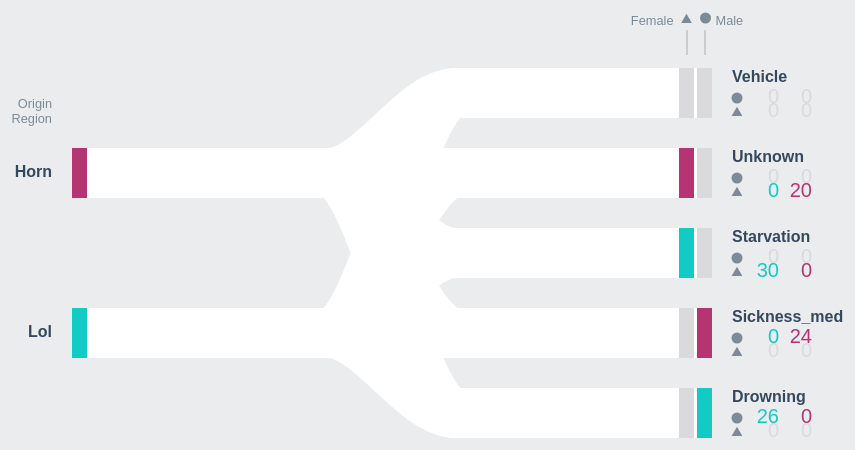
D3 v4 page, settled after 480 driven frames (8 s of simulated time); the page loaded 1 data file(s).


    console.log("hi")
    drawChart()
    function drawChart() {
      console.log("hi")
      // Data
      d3.json("data.json", function (dataset) {
        // Accessors
        console.log("hello")
        const sexAccessor = d => d.sex
        const sexes = ["male","female"]
        const sexIds = d3.range(sexes.length)

        const educationAccessor = d => d.education
        let educationNames = [...new Set([].concat.apply([],Array.from(dataset,d=> Object.keys(d.endpoint))))]
        console.log(educationNames)
        const educationIds = d3.range(educationNames.length)
        console.log(educationIds)
        const sesAccessor = d => d.ses
        let sesNames = [...new Set(Array.from(dataset,d=> d.ses))]
        console.log(sesNames)
          
        const sesIds = d3.range(sesNames.length)

        // probabilities
        const stackedProbabilities = {}
        dataset.forEach(startingPoint => {
          const key = getStatusKey(startingPoint)
          let stackedProbability = 0
          stackedProbabilities[key] = educationNames.map((education, i) => {
            stackedProbability += (startingPoint.endpoint[education]/100)
            if (i == educationNames.length - 1) {
              // account for rounding
              return 1
            } else {
              return stackedProbability
            }
          })
        })

        // persons
        let currentPersonId = 0
        function generatePerson(elapsed) {
          currentPersonId++
          const sex = getRandomValue(sexIds)
          const ses = getRandomValue(sesIds)
          const statusKey = getStatusKey({
            sex: sexes[sex],
            ses: sesNames[ses],
          })
          
          const probabilities = stackedProbabilities[statusKey]
          // console.log("female--Horn")
          const education = d3.bisect(probabilities, Math.random())

          return {
            id: currentPersonId,
            sex,
            ses,
            education,
            startTime: elapsed + getRandomNumberInRange(-0.1, 0.1),
            yJitter: getRandomNumberInRange(-15, 15)

          }
        }

        // dimensions
        let dimensions = {
          //width: d3.min([width, 1200]),
          width: 1200,
          height: 500,
          margin: {
            top: 10,
            right: 280,
            bottom: 10,
            left: 280,
          },
          pathHeight: 50,
          endsBarsWidth: 15,
          endingBarPadding: 3,
        }
        dimensions.boundedWidth = dimensions.width - dimensions.margin.left - dimensions.margin.right
        dimensions.boundedHeight = dimensions.height - dimensions.margin.top - dimensions.margin.bottom

        // canvas
        const wrapper = d3.select("#wrapper")
          .append("svg")
          .attr("width", dimensions.width)
          .attr("height", dimensions.height)

        const bounds = wrapper.append("g")
          .style("transform", `translate(${dimensions.margin.left}px, ${dimensions.margin.top}px)`)

        // scales
        const xScale = d3.scaleLinear()
          .domain([0, 1])
          .range([0, dimensions.boundedWidth])
          .clamp(true)

        const startYScale = d3.scaleLinear()
          .domain([sesIds.length, -1])
          .range([0, dimensions.boundedHeight])
        const endYScale = d3.scaleLinear()
          .domain([educationIds.length, -1])
          .range([0, dimensions.boundedHeight])

        const linkLineGenerator = d3.line()
          .x((d, i) => i * (dimensions.boundedWidth / 5))
          .y((d, i) => i <= 2
            ? startYScale(d[0])
            : endYScale(d[1])
          )
          .curve(d3.curveMonotoneX)

        const yTransitionProgressScale = d3.scaleLinear()
          .domain([0.45, 0.55])
          .range([0, 1])
          .clamp(true)

        const colorScale = d3.scaleLinear()
          .domain(d3.extent(sesIds))
          .range(["#12CBC4", "#B53471"])
          .interpolate(d3.interpolateHcl)

        // draw data
        const linkOptions = d3.merge(
          sesIds.map(startId => (
            educationIds.map(endId => (
              new Array(6).fill([startId, endId])
            ))
          ))
        )
        const linksGroup = bounds.append("g")
        const links = linksGroup.selectAll(".category-path")
          .data(linkOptions)
          .enter().append("path")
          .attr("class", "category-path")
          .attr("d", linkLineGenerator)
          .attr("stroke-width", dimensions.pathHeight)

        // draw peripherals
        const trianglePoints = [
          " 0, 0",
          " 0, 0",
          " 0, 0",
        ].join(" ")


        const startingLabelsGroup = bounds.append("g")
          .style("transform", "translateX(-20px)")
        const startingLabels = startingLabelsGroup.selectAll(".start-label")
          .data(sesIds)
          .enter().append("text")
          .attr("class", "label start-label")
          .attr("y", (d, i) => startYScale(i))
          .text((d, i) => sentenceCase(sesNames[i]))
        const startLabel = startingLabelsGroup.append("text")
          .attr("class", "start-title")
          .attr("y", startYScale(sesIds[sesIds.length - 1]) - 65)
          .text("Origin")
        const startLabelLineTwo = startingLabelsGroup.append("text")
          .attr("class", "start-title")
          .attr("y", startYScale(sesIds[sesIds.length - 1]) - 50)
          .text("Region")
        const startingBars = startingLabelsGroup.selectAll(".start-bar")
          .data(sesIds)
          .enter().append("rect")
          .attr("x", 20)
          .attr("y", d => startYScale(d) - (dimensions.pathHeight / 2))
          .attr("width", dimensions.endsBarsWidth)
          .attr("height", dimensions.pathHeight)
          .attr("fill", colorScale)

        const endingLabelsGroup = bounds.append("g")
          .style("transform", `translateX(${dimensions.boundedWidth + 20}px)`)

        const endingLabels = endingLabelsGroup.selectAll(".end-label")
          .data(educationNames)
          .enter().append("text")
          .attr("class", "label end-label")
          .attr("y", (d, i) => endYScale(i) - 15)
          .text(d => d)

          const legendGroup = bounds.append("g")
    .attr("class", "legend")
    .attr("transform", `translate(${dimensions.boundedWidth}, 5)`)
  
    const femaleLegend = legendGroup.append("g")
    .attr("transform", `translate(${-dimensions.endsBarsWidth * 1.5 + dimensions.endingBarPadding + 1}, 0)`)
  
    var triangle = d3.symbol()
            .type(d3.symbolTriangle)
            .size(50)
            
    femaleLegend.append("path")
    .attr("d", triangle)
    .attr("transform", "translate(-7, 2)")
  
    femaleLegend.append("text")
    .attr("class", "legend-text-left")
    .text("Female")
    .attr("x", -20)
    .attr("y", 4)
  
    femaleLegend.append("line")
    .attr("class", "legend-line")
    .attr("x1", -dimensions.endsBarsWidth / 2 + 19)
    .attr("x2", -dimensions.endsBarsWidth / 2 + 19)
    .attr("y1", 12)
    .attr("y2", 37)
  
    const maleLegend = legendGroup.append("g")
    .attr("transform", `translate(${-dimensions.endsBarsWidth / 2 - 4}, 0)`)
  
    maleLegend.append("circle")
    .attr("r", 5.5)
    .attr("transform", "translate(5, 0)")
  
    maleLegend.append("text")
    .attr("class", "legend-text-right")
    .text("Male")
    .attr("x", 15)
    .attr("y", 4)
  
    maleLegend.append("line")
    .attr("class", "legend-line")
    .attr("x1", -dimensions.endsBarsWidth / 2 - 6)
    .attr("x2", -dimensions.endsBarsWidth / 2 - 6)
    .attr("y1", 12)
    .attr("y2", 37)


        // draw data
        const femaleMarkers = endingLabelsGroup.selectAll(".female-marker")
          .data(educationIds)
          .enter().append("circle")
          .attr("class", "ending-marker female-marker")
          .attr("r", 5.5)
          .attr("cx", 5)
          .attr("cy", d => endYScale(d) + 5)

          var triangle = d3.symbol()
            .type(d3.symbolTriangle)
            .size(50)
            
        const maleMarkers = endingLabelsGroup.selectAll(".male-marker")
          .data(educationIds)
          .enter().append("path")
          .attr("class", "ending-marker male-marker")
          .attr("d", triangle)
          .attr("transform", d => `translate(5, ${endYScale(d) + 20})`)

        // number of units flowing into system
        const maxPeople = 100
        let people = []
        const markersGroup = bounds.append("g")
          .attr("class", "markers-group")


        const endingBarGroup = bounds.append("g")
          .attr("transform", `translate(${dimensions.boundedWidth}, 0)`)

        function updateMarkers(elapsed) {
          //keep labels from writing on top of each other.
          endingLabelsGroup.selectAll(".ending-value").html("")
          //

          const xProgressAccessor = d => (elapsed - d.startTime) / 5000
          if (people.length < maxPeople) {
            people = [
              ...people,
              ...d3.range(2).map(() => generatePerson(elapsed)),
            ]
          }

          const females = markersGroup.selectAll(".marker-circle")
            .data(people.filter(d => (
              xProgressAccessor(d) < 1
              && sexAccessor(d) == 0
            )), d => d.id)
          females.enter().append("circle")
            .attr("class", "marker marker-circle")
            .attr("r", 5.5)
            .style("opacity", 0)
          females.exit().remove()

          const males = markersGroup.selectAll(".marker-triangle")
            .data(people.filter(d => (
              xProgressAccessor(d) < 1
              && sexAccessor(d) == 1
            )), d => d.id)

            var triangle = d3.symbol()
            .type(d3.symbolTriangle)
            .size(50)
          males.enter().append("path")
            .attr("class", "marker marker-triangle")
            .attr("d", triangle)
            .style("opacity", 0)
          males.exit().remove()

          const markers = d3.selectAll(".marker")
          markers.style("transform", d => {
            const x = xScale(xProgressAccessor(d))
            const yStart = startYScale(sesAccessor(d))
            const yEnd = endYScale(educationAccessor(d))
            const yChange = yEnd - yStart
            const yProgress = yTransitionProgressScale(xProgressAccessor(d))
            const y = yStart + (yChange * yProgress) + d.yJitter
            return `translate(${x}px, ${y}px)`
          })
            .attr("fill", d => colorScale(sesAccessor(d)))
            .transition().duration(100)
            .style("opacity", d => xScale(xProgressAccessor(d)) < 10 ? 0 : 1)

          const endingGroups = educationIds.map((endId, i) => (
            people.filter(d => (
              xProgressAccessor(d) >= 1
              && educationAccessor(d) == endId
            ))
          ))

          const endingPercentages = d3.merge(
            endingGroups.map((peopleWithSameEnding, endingId) => (
              d3.merge(
                sexIds.map(sexId => (
                  sesIds.map(sesId => {
                    const peopleInBar = peopleWithSameEnding.filter(d => (
                      sexAccessor(d) == sexId
                    ))
                    const countInBar = peopleInBar.length
                    const peopleInBarWithSameStart = peopleInBar.filter(d => (
                      sesAccessor(d) == sesId
                    ))
                    const count = peopleInBarWithSameStart.length
                    const numberOfPeopleAbove = peopleInBar.filter(d => (
                      sesAccessor(d) > sesId
                    )).length
                    return {
                      endingId,
                      sesId,
                      sexId,
                      count,
                      countInBar,
                      percentAbove: numberOfPeopleAbove / (peopleInBar.length || 1),
                      percent: count / (countInBar || 1),
                    }
                  })
                ))
              )
            ))
          )

          endingBarGroup.selectAll(".ending-label")
            .data(endingPercentages)
            .enter()
            .append("rect")
            // .join('rect')
            .attr("class", "ending-bar")
            .attr("x", d => -dimensions.endsBarsWidth * (d.sexId + 1) - (d.sexId * dimensions.endingBarPadding))
            .attr("width", dimensions.endsBarsWidth)
            .attr("y", d => endYScale(d.endingId) - dimensions.pathHeight / 2 + dimensions.pathHeight * d.percentAbove)
            .attr("height", d => d.countInBar ? dimensions.pathHeight * d.percent : dimensions.pathHeight)
            .attr("fill", d => d.countInBar ? colorScale(d.sesId) : "#DADADD")


          endingLabelsGroup.selectAll(".ending-bar")
            .data(endingPercentages)
            .enter()
            .append("text")
            .attr("class", "ending-value")
            .attr("x", d => (d.sesId) * 33 + 47)
            .attr("y", d => endYScale(d.endingId) - dimensions.pathHeight / 2 + 14 * d.sexId + 35)
            .attr("fill", d => d.countInBar ? colorScale(d.sesId) : "#DADADD")
            .text(d => d.count)
            // .selectAll(".ending-value")
            // .exit()

          
          
          // console.log(endingPercentages)

        }

        d3.timer(updateMarkers)
      })
    }

    //helper functions
    getStatusKey = ({ sex, ses }) => [sex, ses].join("--")
    sentenceCase = str => [
      str.slice(0, 1).toUpperCase(),
      str.slice(1),
    ].join("")

    getRandomValue = arr => arr[Math.floor(getRandomNumberInRange(0, arr.length))]

    getRandomNumberInRange = (min, max) => Math.random() * (max - min) + min

    //reference: https://observablehq.com/@chekos/animated-sankey

  

### data: data.json
[
 {
  "sex": "male",
  "ses": "lol",
  "endpoint": {
   "Drowning": 100,
   "Sickness_med": 0,
   "Starvation": 0,
   "Unknown": 0,
   "Vehicle": 0
  }
 },
 {
  "sex": "male",
  "ses": "Horn",
  "endpoint": {
   "Drowning": 0,
   "Sickness_med": 100,
   "Starvation": 0,
   "Unknown": 0,
   "Vehicle": 0
  }
 },
 {
  "sex": "female",
  "ses": "lol",
  "endpoint": {
   "Drowning": 0,
   "Sickness_med": 0,
   "Starvation": 100,
   "Unknown": 0,
   "Vehicle": 0
  }
 },
 {
  "sex": "female",
  "ses": "Horn",
  "endpoint": {
   "Drowning": 0,
   "Sickness_med": 0,
   "Starvation": 0,
   "Unknown": 100,
   "Vehicle": 0
  }
 }
]